Run: headless pygame with SDL's dummy video driver; simulated clock (each Clock.tick advances the game by its frame time, no real sleeping); random seed 0; keys injected as events and as key.get_pressed() state; mouse plan: one left click at the window centre at the start of phase 2, then a move to the lower-right quarter at the start of phase 3; restart key R tapped at the start of phases 3 and 4.
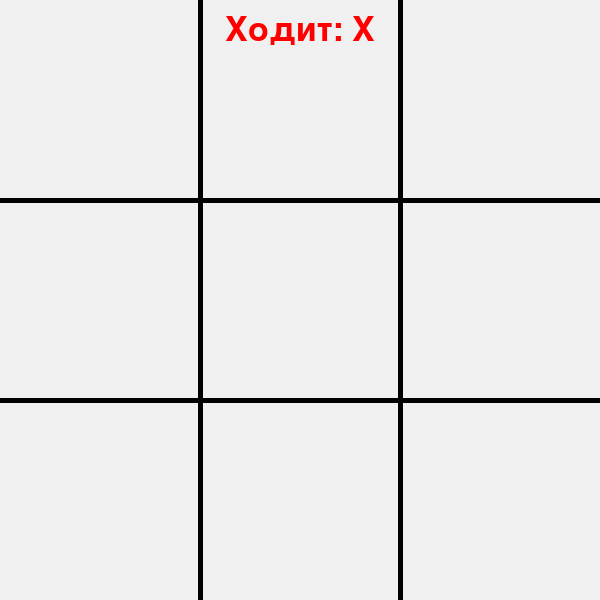
Frame 1 of 4 · flips 1–60 · no input
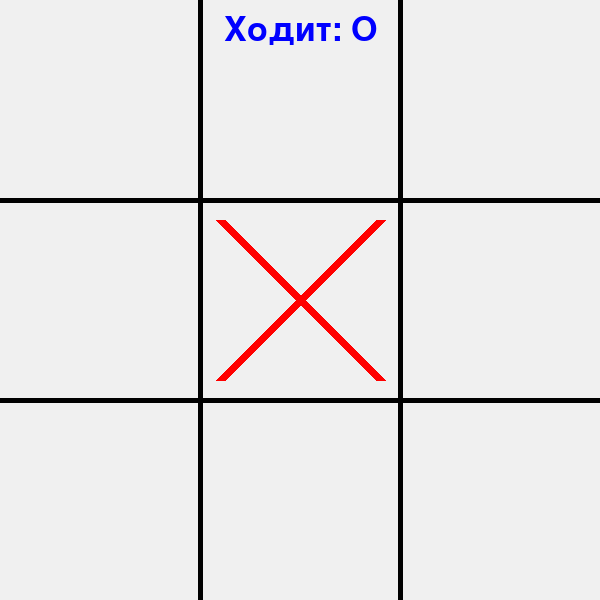
Frame 2 of 4 · flips 61–180 · clicked the window centre · tapped SPACE, RETURN · held RIGHT (→), D
Frame 3 of 4 · flips 181–300 · moved the mouse to the lower-right quarter · tapped R · held DOWN (↓), S · screen same as frame 1, image omitted
Frame 4 of 4 · flips 301–420 · tapped R · held LEFT (←), A, UP (↑), W · screen unchanged from frame 3, image omitted

The pygame program that drew these frames:

import pygame
import sys

# Инициализация Pygame
pygame.init()

# Константы
WINDOW_SIZE = 600
GRID_SIZE = 3
CELL_SIZE = WINDOW_SIZE // GRID_SIZE
LINE_WIDTH = 5
CIRCLE_RADIUS = CELL_SIZE // 3
CROSS_WIDTH = 10

# Цвета
WHITE = (255, 255, 255)
BLACK = (0, 0, 0)
RED = (255, 0, 0)
BLUE = (0, 0, 255)
GRAY = (200, 200, 200)
LIGHT_GRAY = (240, 240, 240)

# Настройка окна
screen = pygame.display.set_mode((WINDOW_SIZE, WINDOW_SIZE))
pygame.display.set_caption("Крестики-нолики")
clock = pygame.time.Clock()

def draw_grid():
    """Рисует сетку игрового поля"""
    for i in range(1, GRID_SIZE):
        # Вертикальные линии
        pygame.draw.line(screen, BLACK, 
                        (i * CELL_SIZE, 0), 
                        (i * CELL_SIZE, WINDOW_SIZE), 
                        LINE_WIDTH)
        # Горизонтальные линии
        pygame.draw.line(screen, BLACK, 
                        (0, i * CELL_SIZE), 
                        (WINDOW_SIZE, i * CELL_SIZE), 
                        LINE_WIDTH)

def draw_x(row, col):
    """Рисует крестик в указанной ячейке"""
    x_start = col * CELL_SIZE + 20
    y_start = row * CELL_SIZE + 20
    x_end = (col + 1) * CELL_SIZE - 20
    y_end = (row + 1) * CELL_SIZE - 20
    
    pygame.draw.line(screen, RED, (x_start, y_start), (x_end, y_end), CROSS_WIDTH)
    pygame.draw.line(screen, RED, (x_start, y_end), (x_end, y_start), CROSS_WIDTH)

def draw_o(row, col):
    """Рисует нолик в указанной ячейке"""
    center_x = col * CELL_SIZE + CELL_SIZE // 2
    center_y = row * CELL_SIZE + CELL_SIZE // 2
    
    pygame.draw.circle(screen, BLUE, (center_x, center_y), CIRCLE_RADIUS, CROSS_WIDTH)

def check_winner(board):
    """Проверяет наличие победителя"""
    # Проверка строк
    for row in board:
        if row[0] == row[1] == row[2] and row[0] != '':
            return row[0]
    
    # Проверка столбцов
    for col in range(GRID_SIZE):
        if board[0][col] == board[1][col] == board[2][col] and board[0][col] != '':
            return board[0][col]
    
    # Проверка диагоналей
    if board[0][0] == board[1][1] == board[2][2] and board[0][0] != '':
        return board[0][0]
    if board[0][2] == board[1][1] == board[2][0] and board[0][2] != '':
        return board[0][2]
    
    return None

def is_board_full(board):
    """Проверяет, заполнено ли поле"""
    for row in board:
        for cell in row:
            if cell == '':
                return False
    return True

def get_cell_from_pos(pos):
    """Определяет ячейку по позиции мыши"""
    x, y = pos
    col = x // CELL_SIZE
    row = y // CELL_SIZE
    return row, col

def reset_game():
    """Сбрасывает игру"""
    board = [['' for _ in range(GRID_SIZE)] for _ in range(GRID_SIZE)]
    current_player = 'X'
    game_over = False
    winner = None
    return board, current_player, game_over, winner

def draw_text(text, size, color, x, y):
    """Рисует текст на экране"""
    font = pygame.font.Font(None, size)
    text_surface = font.render(text, True, color)
    text_rect = text_surface.get_rect(center=(x, y))
    screen.blit(text_surface, text_rect)

def main():
    # Начальное состояние игры
    board, current_player, game_over, winner = reset_game()
    
    running = True
    
    while running:
        for event in pygame.event.get():
            if event.type == pygame.QUIT:
                running = False
            
            elif event.type == pygame.MOUSEBUTTONDOWN and not game_over:
                if event.button == 1:  # Левая кнопка мыши
                    row, col = get_cell_from_pos(event.pos)
                    
                    if 0 <= row < GRID_SIZE and 0 <= col < GRID_SIZE:
                        if board[row][col] == '':
                            board[row][col] = current_player
                            
                            # Проверяем победителя
                            winner = check_winner(board)
                            if winner:
                                game_over = True
                            elif is_board_full(board):
                                game_over = True
                                winner = 'Ничья'
                            else:
                                # Меняем игрока
                                current_player = 'O' if current_player == 'X' else 'X'
            
            elif event.type == pygame.KEYDOWN:
                if event.key == pygame.K_r:
                    # Перезапуск игры
                    board, current_player, game_over, winner = reset_game()
        
        # Отрисовка
        screen.fill(LIGHT_GRAY)
        
        # Рисуем сетку
        draw_grid()
        
        # Рисуем символы
        for row in range(GRID_SIZE):
            for col in range(GRID_SIZE):
                if board[row][col] == 'X':
                    draw_x(row, col)
                elif board[row][col] == 'O':
                    draw_o(row, col)
        
        # Отображаем статус игры
        if game_over:
            if winner == 'Ничья':
                draw_text("НИЧЬЯ!", 80, BLACK, WINDOW_SIZE // 2, WINDOW_SIZE // 2)
            else:
                color = RED if winner == 'X' else BLUE
                draw_text(f"ПОБЕДИЛ {winner}!", 80, color, WINDOW_SIZE // 2, WINDOW_SIZE // 2)
            
            draw_text("Нажмите R для новой игры", 40, GRAY, WINDOW_SIZE // 2, WINDOW_SIZE - 50)
        else:
            color = RED if current_player == 'X' else BLUE
            draw_text(f"Ходит: {current_player}", 50, color, WINDOW_SIZE // 2, 30)
        
        pygame.display.flip()
        clock.tick(60)
    
    pygame.quit()
    sys.exit()

if __name__ == "__main__":
    main()
